Run: headless pygame with SDL's dummy video driver; simulated clock (each Clock.tick advances the game by its frame time, no real sleeping); random seed 0; keys injected as events and as key.get_pressed() state; no mouse input.
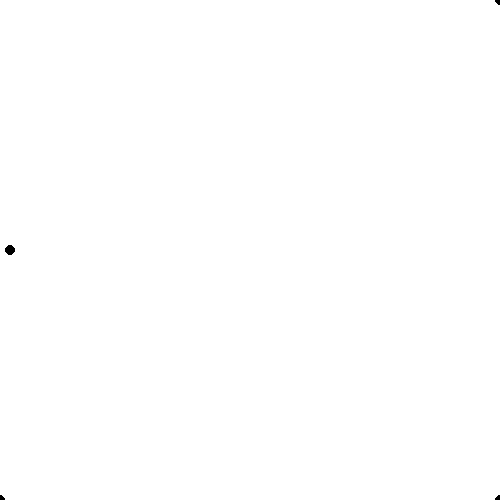
Frame 1 of 4 · flips 1–60 · no input
Frame 2 of 4 · flips 61–180 · tapped SPACE, RETURN · held RIGHT (→), D · screen unchanged from frame 1, image omitted
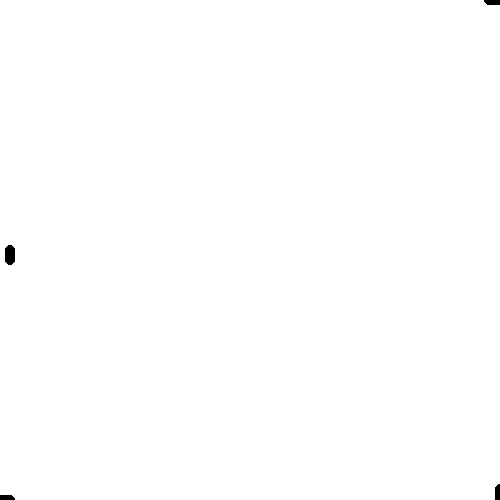
Frame 3 of 4 · flips 181–300 · held DOWN (↓), S
Frame 4 of 4 · flips 301–420 · held LEFT (←), A, UP (↑), W · screen unchanged from frame 3, image omitted

The pygame program that drew these frames:


import pygame 
l=500
x=10
y=250
x2=500
y2=0
x3=0
y3=500
x4=500
y4=500
yDir=0
y2Dir=0
y3Dir=0
y4Dir=0
xDir=0
x2Dir=0
x3Dir=0
x4Dir=0
speed=0.1
white=(255,255,255)
screen=pygame.display.set_mode((l,l))
running =True 
screen.fill((white))
while running: 
    pygame.draw.circle(screen,(0,0,0),(x,y),(5))
    pygame.draw.circle(screen,(0,0,0),(x2,y2),(5))
    pygame.draw.circle(screen,(0,0,0),(x3,y3),(5))
    pygame.draw.circle(screen,(0,0,0),(x4,y4),(5))
    for event in pygame.event.get():
        if event.type == pygame.QUIT: 
             running = False
        if event. type == pygame.KEYDOWN:
            if event.key == pygame.K_UP:
                yDir=.1
                xDir=0
                y4Dir=-.1
                x4Dir=0
                x2Dir=-.1
                y2Dir=0
                x3Dir=.1
                y3Dir=0
            if event.key == pygame.K_DOWN:
                yDir=-.1
                xDir=0
                y4Dir=.1
                x4Dir=0
                x2Dir=.1
                y2Dir=0
                x3Dir=-.1
                y3Dir=0
            if event.key == pygame.K_LEFT:
                xDir=-.1
                yDir=0
                x4Dir=.1
                y4Dir=0
                y2Dir=-.1
                x2Dir=0
                y3Dir=.1
                x3Dir=0
            if event.key == pygame.K_RIGHT:
                xDir=.1
                yDir=0
                x4Dir=-.1
                y4Dir=0
                y2Dir=.1
                x2Dir=0
                y3Dir=-.1
                x3Dir=0
            if event.key == pygame.K_SPACE:
                xDir=0
                x2Dir=0
                x3Dir=0
                x4Dir=0
                yDir=0
                y2Dir=0
                y3Dir=0
                y4Dir=0
    if x<0:
        x=500
    if x>500:
        x=0
    if x2<0:
        x2=500
    if x2>500:
        x2=0
    if x3<0:
        x3=500
    if x3>500:
        x3=0
    if x4<0:
        x4=500
    if x4>500:
        x4=0
    if y<0:
        y=500
    if y>500:
        y=0
    if y2<0:
        y2=500
    if y2>500:
        y2=0
    if y3<0:
        y3=500
    if y3>500:
        y3=0
    if y4<0:
        y4=500
    if y4>500:
        y4=0
    if x<250 and y<250:
        x+=.05
        y-=.05
    elif x>250 and y>250:
        x+=.01
        y+=.01
    elif x>250 and y<250:
        x-=.01
        y+=.01
          
    x = x +(speed*xDir)
    x-=xDir
    x2 = x2 + (speed*x2Dir)
    x2-=x2Dir
    x3 = x3 + (speed*x3Dir)
    x3-=x3Dir
    x4 = x4 +(speed*x4Dir)
    x4-=x4Dir
    
    y = y +(speed*yDir)
    y-=yDir
    y2 = y2 + (speed*y2Dir)
    y2-=y2Dir
    y3 = y3 + (speed*y3Dir)
    y3-=y3Dir
    y4 = y4 +(speed*y4Dir)
    y4-=y4Dir
    pygame.display.flip()
            
